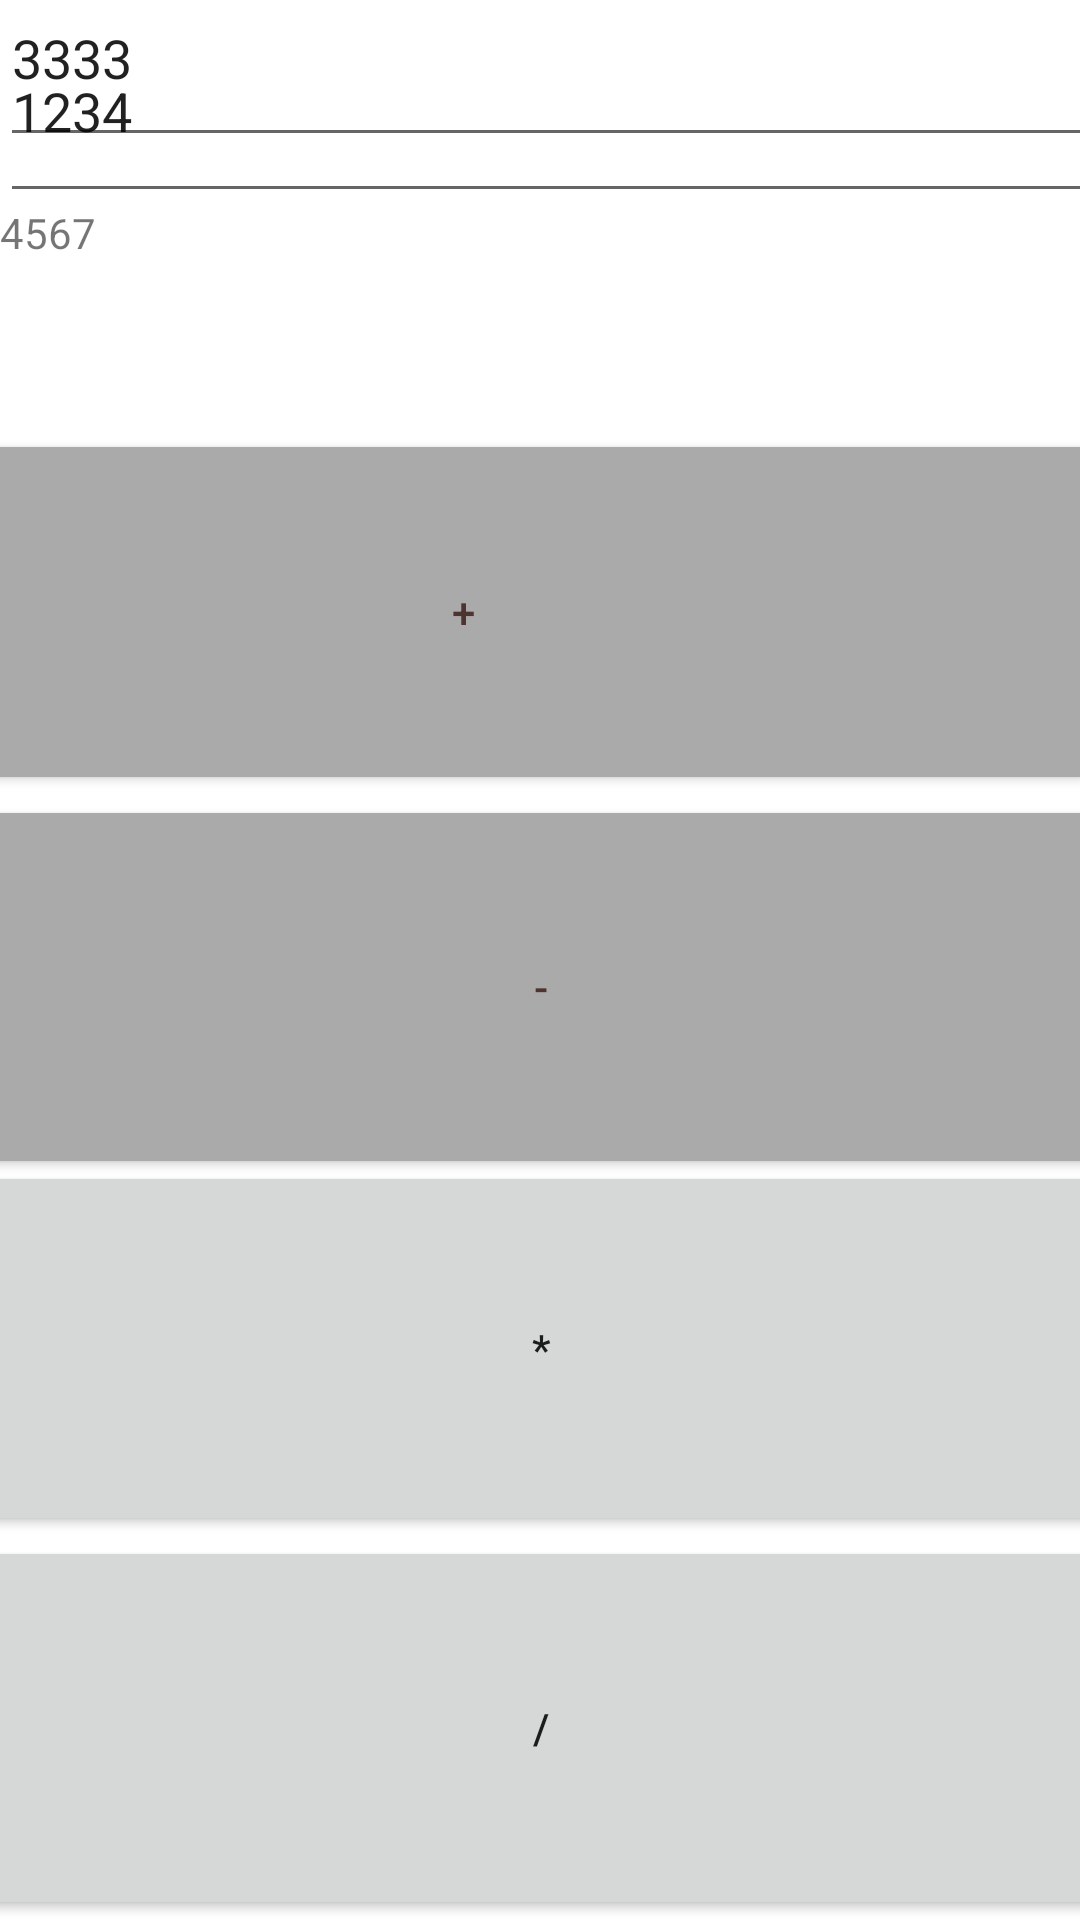

Layout XML and referenced resources for this Android screen:
<!-- AndroidManifest.xml: application theme Theme.HGJH9 -->
<!-- res/layout/activity_main.xml -->
<?xml version="1.0" encoding="utf-8"?>
<androidx.constraintlayout.widget.ConstraintLayout xmlns:android="http://schemas.android.com/apk/res/android"
    xmlns:app="http://schemas.android.com/apk/res-auto"
    xmlns:tools="http://schemas.android.com/tools"
    android:layout_width="match_parent"
    android:layout_height="match_parent"
    tools:context=".MainActivity"
    android:orientation="vertical">

    <EditText
        android:id="@+id/editTextTextPersonName7"
        android:layout_width="427dp"
        android:layout_height="71dp"
        android:ems="10"
        android:inputType="textPersonName"
        android:text="1234"
        tools:layout_editor_absoluteX="-2dp"
        tools:layout_editor_absoluteY="0dp"
        tools:ignore="MissingConstraints" />

<EditText
        android:id="@+id/editText3"
        android:layout_width="431dp"
        android:layout_height="69dp"
        android:layout_marginBottom="16dp"
        android:ems="10"
        android:inputType="textPersonName"
        android:text="3333"
        app:layout_constraintBottom_toTopOf="@+id/textView2"
        app:layout_constraintEnd_toEndOf="parent"
        app:layout_constraintHorizontal_bias="0.0"
        app:layout_constraintStart_toStartOf="parent" />

    <TextView
        android:id="@+id/textView2"
        android:layout_width="413dp"
        android:layout_height="61dp"
        android:layout_marginBottom="20dp"
        android:text="4567"
        app:layout_constraintBottom_toTopOf="@+id/button"
        tools:layout_editor_absoluteX="3dp"
        tools:ignore="MissingConstraints" />

    <Button
        android:id="@+id/button"
        android:layout_width="412dp"
        android:layout_height="110dp"
        android:layout_marginBottom="12dp"
        android:background="@android:color/darker_gray"
        android:text="+"
        android:textColor="#4E342E"
        app:layout_constraintBottom_toTopOf="@+id/button2"
        app:layout_constraintEnd_toEndOf="parent"
        app:layout_constraintHorizontal_bias="1.0"
        app:layout_constraintStart_toStartOf="parent"
        app:strokeColor="#1C1212" />

    <Button
        android:id="@+id/button2"
        android:layout_width="424dp"
        android:layout_height="116dp"
        android:background="@android:color/darker_gray"
        android:text="-"
        android:textColor="#4E342E"
        app:layout_constraintBottom_toTopOf="@+id/button3"
        app:layout_constraintEnd_toEndOf="parent"
        app:layout_constraintStart_toStartOf="parent"
        app:strokeColor="#0B0404"
        tools:ignore="MissingConstraints" />

    <Button
        android:id="@+id/button3"
        android:layout_width="412dp"
        android:layout_height="125dp"
        android:text="*"
        app:layout_constraintBottom_toTopOf="@+id/button4"
        app:layout_constraintEnd_toEndOf="parent"
        app:layout_constraintStart_toStartOf="parent"
        app:strokeColor="#120303"
        tools:ignore="MissingConstraints" />

    <Button
        android:id="@+id/button4"
        android:layout_width="418dp"
        android:layout_height="128dp"
        android:text="/"
        app:layout_constraintBottom_toBottomOf="parent"
        app:layout_constraintEnd_toEndOf="parent"
        app:layout_constraintStart_toStartOf="parent"
        app:strokeColor="#0E0909"
        tools:ignore="MissingConstraints" />



</androidx.constraintlayout.widget.ConstraintLayout>
<!-- resources referenced by this layout -->
<resources>
  <style name="Theme.HGJH9" parent="Theme.MaterialComponents.DayNight.DarkActionBar">
          
          <item name="colorPrimary">@color/purple_500</item>
          <item name="colorPrimaryVariant">@color/purple_700</item>
          <item name="colorOnPrimary">@color/white</item>
          
          <item name="colorSecondary">@color/teal_200</item>
          <item name="colorSecondaryVariant">@color/teal_700</item>
          <item name="colorOnSecondary">@color/black</item>
          
          <item name="android:statusBarColor" tools:targetApi="l">?attr/colorPrimaryVariant</item>
          
      </style>
  <!-- not gathered from this repository: default colours our renderer supplied (Android Studio template values) -->
  <color name="purple_500">#FF6200EE</color>
  <color name="purple_700">#FF3700B3</color>
  <color name="teal_200">#FF03DAC5</color>
  <color name="teal_700">#FF018786</color>
  <color name="black">#FF000000</color>
  <color name="white">#FFFFFFFF</color>
</resources>
